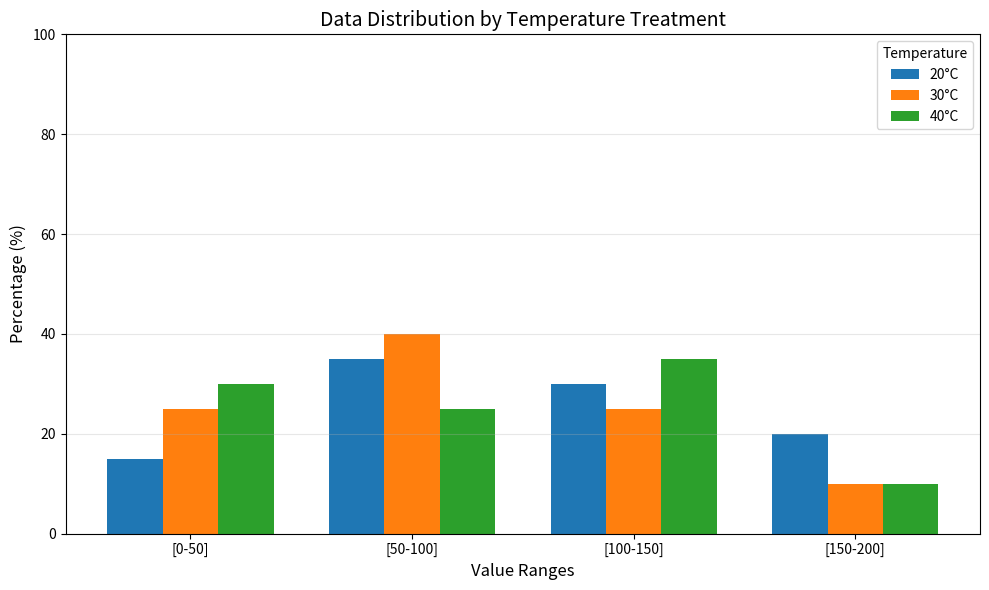

Python code for this plot:
import matplotlib.pyplot as plt
import numpy as np

# Define your data
ranges = ['[0-50]', '[50-100]', '[100-150]', '[150-200]']
treatments = ['20°C', '30°C', '40°C']

# Data: percentages for each treatment at each range
# Each row = one treatment, each column = one range
data = {
    '20°C': [15, 35, 30, 20],
    '30°C': [25, 40, 25, 10],
    '40°C': [30, 25, 35, 10]
}

# Set up the bar positions
x = np.arange(len(ranges))  # the label locations
width = 0.25  # width of each bar
multiplier = 0

fig, ax = plt.subplots(figsize=(10, 6))

# Create bars for each treatment
for treatment, percentages in data.items():
    offset = width * multiplier
    ax.bar(x + offset, percentages, width, label=treatment)
    multiplier += 1

# Customize the plot
ax.set_xlabel('Value Ranges', fontsize=12)
ax.set_ylabel('Percentage (%)', fontsize=12)
ax.set_title('Data Distribution by Temperature Treatment', fontsize=14)
ax.set_xticks(x + width)
ax.set_xticklabels(ranges)
ax.legend(title='Temperature', loc='upper right')
ax.set_ylim(0, 100)  # for percentages
ax.grid(axis='y', alpha=0.3)

plt.tight_layout()
plt.show()
